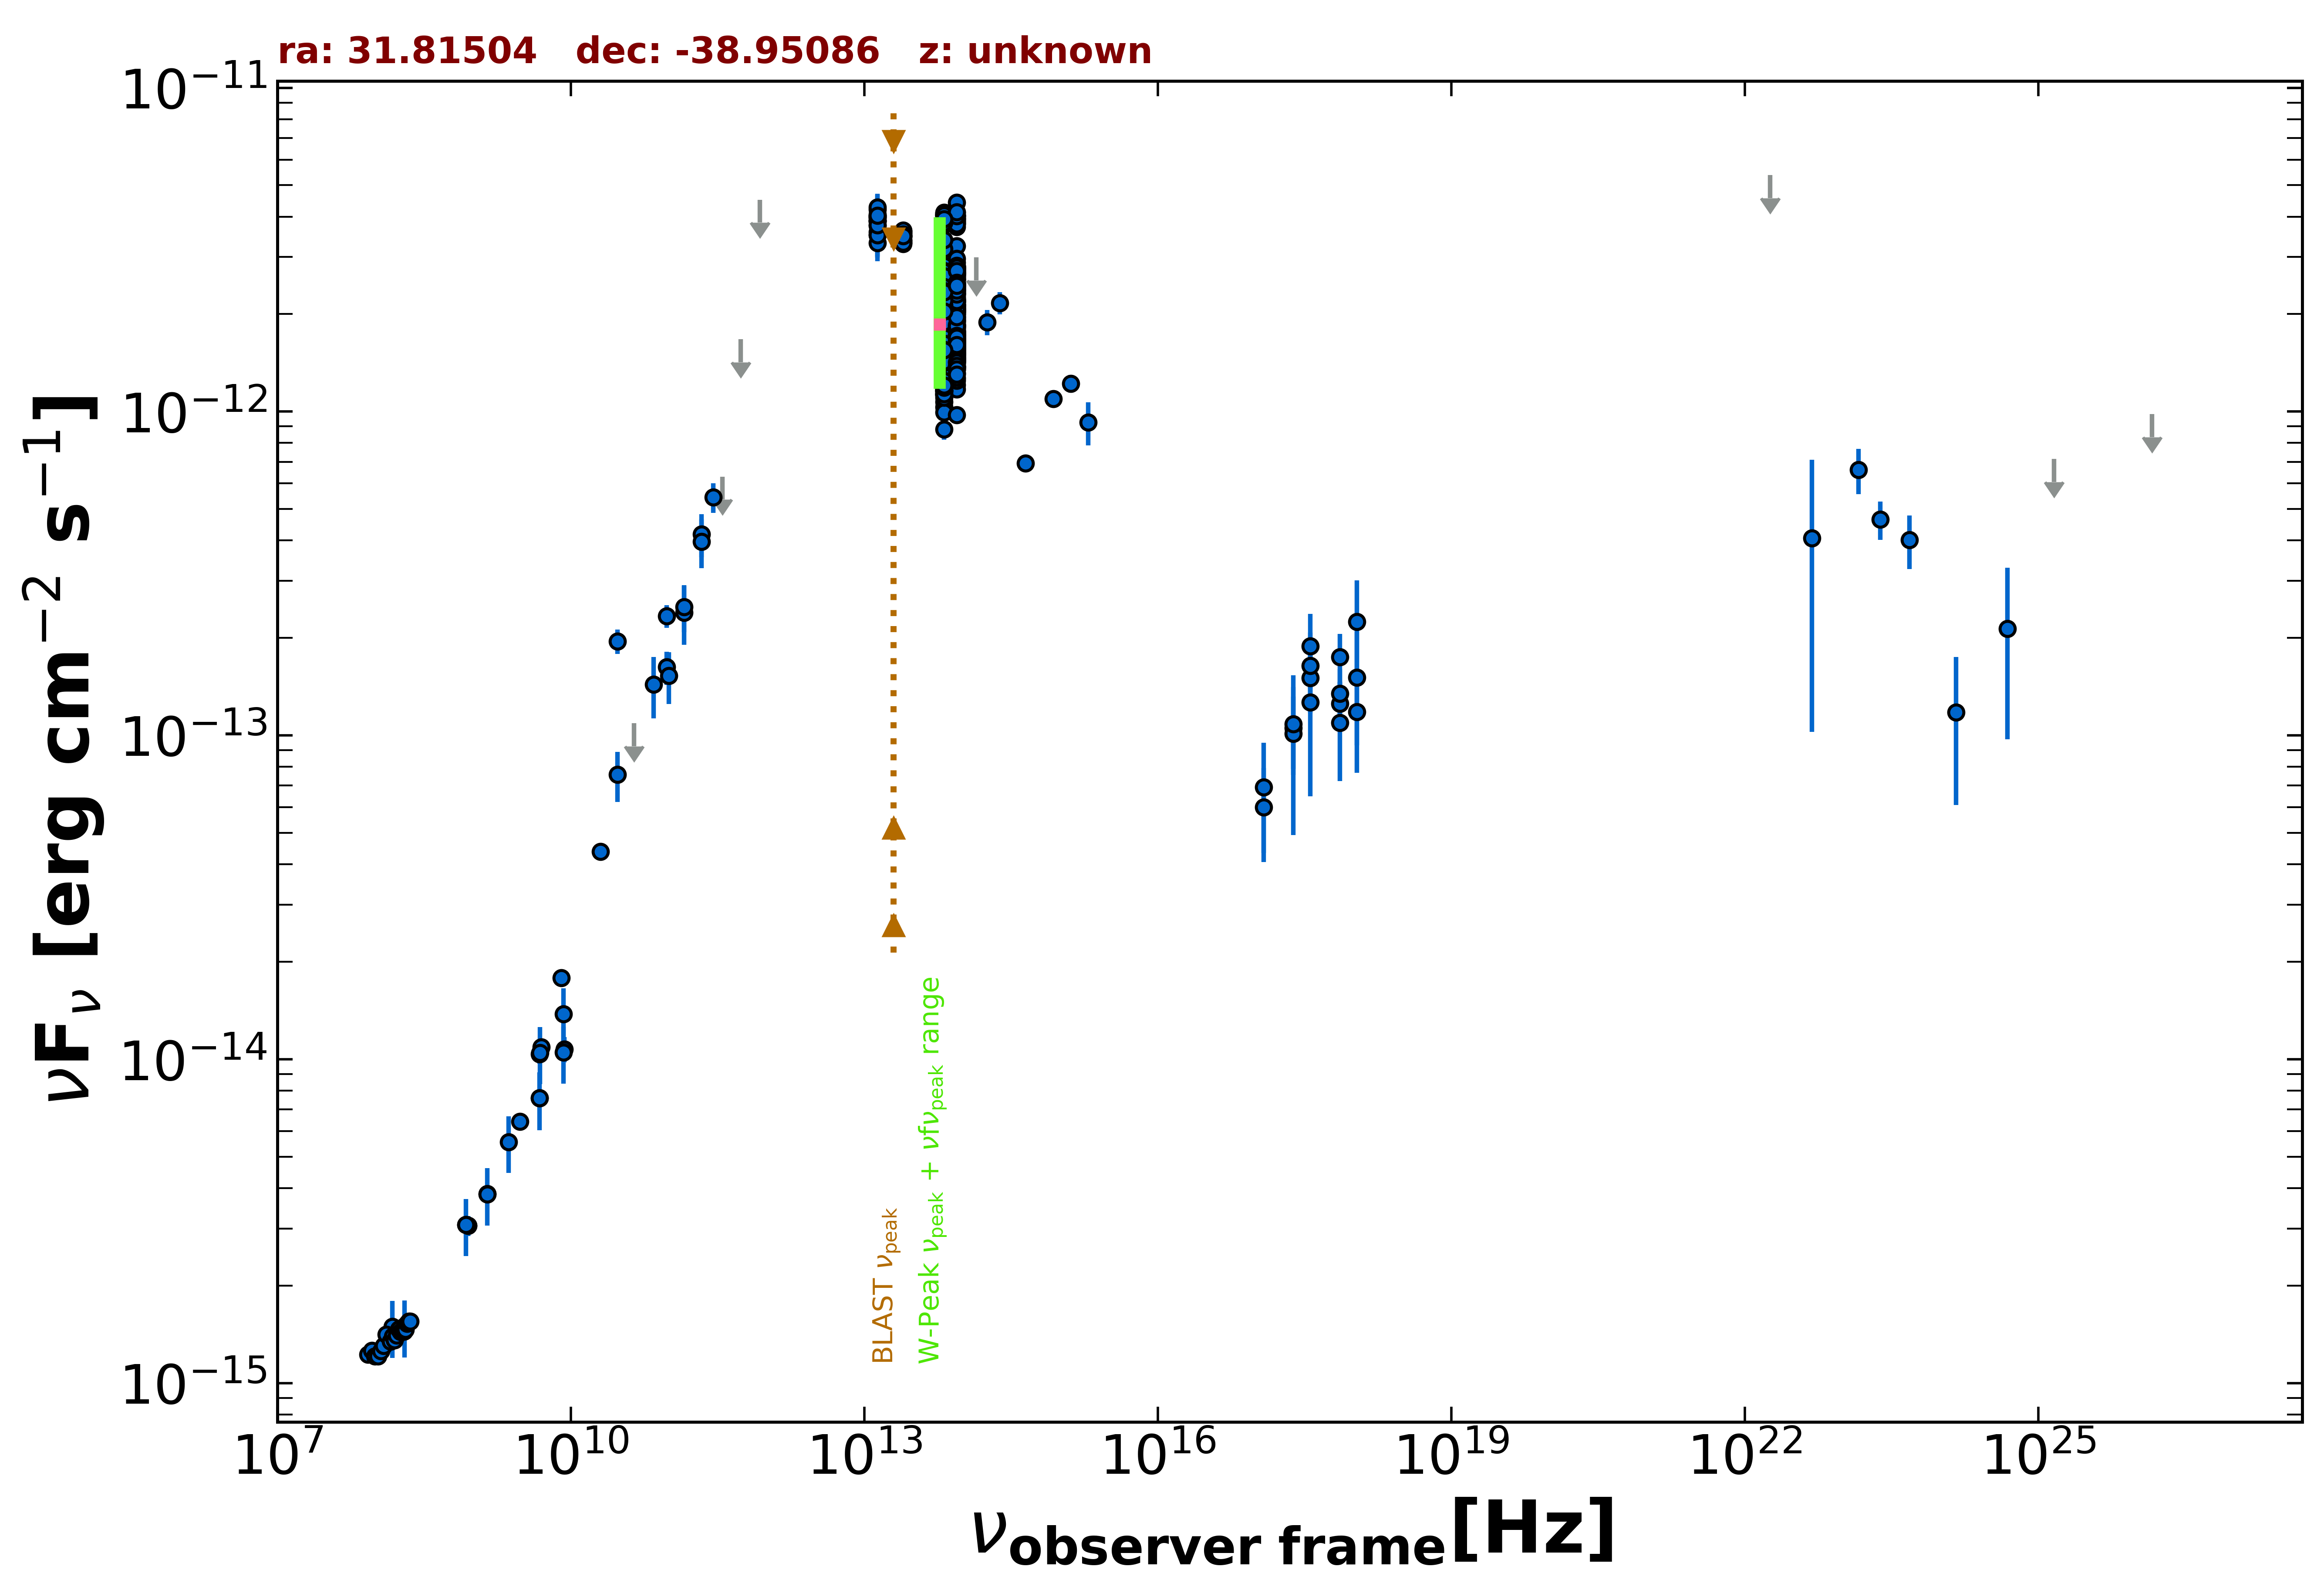

Source data for this figure (header and first rows):
freq., flux, err_flux, MJD_start, MJD_end, flag, catalog, reference
1.400e+09, 3.839e-15, 1.150e-16, 55000, 55000, , NVSS, Condon et al. 1998  AJ  115  1693
8.870e+08, 3.066e-15, 2.190e-16, 55000, 55000, , RACS, Hale et al. 2021  PASA  38  e058
8.870e+08, 3.066e-15, 2.190e-16, 55000, 55000, , RACS, Hale et al. 2021  PASA  38  e058
8.430e+08, 3.088e-15, 9.350e-17, 55000, 55000, , SUMSS, Manch et al. 2003  MNRAS  342  1117
3.000e+09, 6.433e-15, 3.550e-17, 55000, 55000, , VLASSQL, Gordon et al. 2021  ApJS  255  30
2.418e+17, 1.054e-13, 2.659e-14, 55312, 55634, , 1OUSX, Giommi et al. in preparation
1.209e+17, 6.002e-14, 1.935e-14, 55312, 55634, , 1OUSX, Giommi et al. in preparation
3.627e+17, 1.508e-13, 3.380e-14, 55312, 55634, , 1OUSX, Giommi et al. in preparation
7.253e+17, 1.255e-13, 2.090e-14, 55312, 55634, , 1OUSX, Giommi et al. in preparation
1.088e+18, 1.184e-13, 4.167e-14, 55312, 55634, , 1OUSX, Giommi et al. in preparation
7.253e+17, 1.748e-13, 3.115e-14, 55000, 55000, , 2SXPS, Evans et al. 2020  ApJS  247  54
1.209e+17, 6.918e-14, 2.581e-14, 55000, 55000, , 2SXPS, Evans et al. 2020  ApJS  247  54
3.627e+17, 1.886e-13, 4.860e-14, 55000, 55000, , 2SXPS, Evans et al. 2020  ApJS  247  54
1.088e+18, 2.242e-13, 7.745e-14, 55000, 55000, , 2SXPS, Evans et al. 2020  ApJS  247  54
1.500e+08, 1.450e-15, 1.455e-16, 55000, 55000, , TGSS150, Intema et al. 2017  A&A  598  A781
5.000e+09, 1.090e-14, 5.500e-16, 55000, 55000, , AT20G, Murphy et al. 2010  MNRAS  402  2403
8.000e+09, 1.784e-14, 8.800e-16, 55000, 55000, , AT20G, Murphy et al. 2010  MNRAS  402  2403
2.000e+10, 4.380e-14, 2.200e-15, 55000, 55000, , AT20G, Murphy et al. 2010  MNRAS  402  2403
4.800e+09, 7.584e-15, 3.360e-16, 55000, 55000, , ATPMN, McConnell et al. 2012  MNRAS  422  1527
8.600e+09, 1.075e-14, 9.480e-16, 55000, 55000, , ATPMN, McConnell et al. 2012  MNRAS  422  1527
4.800e+09, 1.037e-14, 6.720e-16, 55000, 55000, , PMN, Griffith et al. 1993-1996  VizieR  VIII/…
2.850e+11, 5.443e-13, 5.700e-14, 56933, 56933, , ALMA, Bonato et al. 2019  MNRAS  485  1188
9.504e+10, 2.338e-13, 1.900e-14, 56933, 56933, , ALMA, Bonato et al. 2019  MNRAS  485  1188
9.504e+10, 1.625e-13, 1.900e-14, 56936, 56936, , ALMA, Bonato et al. 2019  MNRAS  485  1188
1.430e+11, 2.398e-13, 4.930e-14, 55000, 55000, , PCCS2143, GHz The Planck Collaboration 2018  A&A  …
2.170e+11, 4.182e-13, 6.345e-14, 55000, 55000, , PCCS2217, GHz The Planck Collaboration 2018  A&A  …
3.000e+10, 1.952e-13, 1.680e-14, 55000, 55000, , PCCS2, 30 GHz The Planck Collaboration 2018  A&…
3.000e+10, 7.570e-14, 1.335e-14, 55000, 55000, , PCNT, The Planck Collaboration 2018  A&A  619 …
4.400e+10, 1.090e-13, 0.000e+00, 55000, 55000, UL, PCNT, The Planck Collaboration 2018  A&A  619 …
7.000e+10, 1.439e-13, 3.095e-14, 55000, 55000, , PCNT, The Planck Collaboration 2018  A&A  619 …
1.000e+11, 1.528e-13, 2.790e-14, 55000, 55000, , PCNT, The Planck Collaboration 2018  A&A  619 …
1.430e+11, 2.497e-13, 4.110e-14, 55000, 55000, , PCNT, The Planck Collaboration 2018  A&A  619 …
2.170e+11, 3.965e-13, 6.800e-14, 55000, 55000, , PCNT, The Planck Collaboration 2018  A&A  619 …
3.530e+11, 6.298e-13, 0.000e+00, 55000, 55000, UL, PCNT, The Planck Collaboration 2018  A&A  619 …
5.450e+11, 1.672e-12, 0.000e+00, 55000, 55000, UL, PCNT, The Planck Collaboration 2018  A&A  619 …
8.570e+11, 4.508e-12, 0.000e+00, 55000, 55000, UL, PCNT, The Planck Collaboration 2018  A&A  619 …
1.389e+14, 2.993e-12, 0.000e+00, 55000, 55000, UL, 2MASS, Skrutskie et al. 2006  AJ  131  1163
1.804e+14, 1.890e-12, 1.675e-13, 55000, 55000, , 2MASS, Skrutskie et al. 2006  AJ  131  1163
2.427e+14, 2.166e-12, 1.695e-13, 55000, 55000, , 2MASS, Skrutskie et al. 2006  AJ  131  1163
8.817e+13, 2.211e-12, 5.000e-15, 55000, 55000, , UNWISE, Schlafly et al. 2019  ApJS  240  30
6.517e+13, 2.399e-12, 6.500e-15, 55000, 55000, , UNWISE, Schlafly et al. 2019  ApJS  240  30
8.817e+13, 3.242e-12, 6.900e-14, 55000, 55000, , WISE, Wright et al. 2010  AJ  140  1868
6.517e+13, 3.176e-12, 6.150e-14, 55000, 55000, , WISE, Wright et al. 2010  AJ  140  1868
2.498e+13, 3.470e-12, 6.700e-14, 55000, 55000, , WISE, Wright et al. 2010  AJ  140  1868
1.363e+13, 3.862e-12, 1.885e-13, 55000, 55000, , WISE, Wright et al. 2010  AJ  140  1868
8.817e+13, 2.780e-12, 5.650e-14, 57020, 57020, , NEOWISE, Mainzer et al. 2014  ApJ  792  30
6.517e+13, 2.698e-12, 7.000e-14, 57020, 57020, , NEOWISE, Mainzer et al. 2014  ApJ  792  30
8.817e+13, 2.737e-12, 6.550e-14, 57023, 57023, , NEOWISE, Mainzer et al. 2014  ApJ  792  30
6.517e+13, 2.661e-12, 7.350e-14, 57023, 57023, , NEOWISE, Mainzer et al. 2014  ApJ  792  30
8.817e+13, 2.667e-12, 5.650e-14, 57020, 57020, , NEOWISE, Mainzer et al. 2014  ApJ  792  30
6.517e+13, 2.598e-12, 7.200e-14, 57020, 57020, , NEOWISE, Mainzer et al. 2014  ApJ  792  30
8.817e+13, 2.765e-12, 6.650e-14, 57022, 57022, , NEOWISE, Mainzer et al. 2014  ApJ  792  30
6.517e+13, 2.523e-12, 7.900e-14, 57022, 57022, , NEOWISE, Mainzer et al. 2014  ApJ  792  30
8.817e+13, 2.755e-12, 6.850e-14, 57022, 57022, , NEOWISE, Mainzer et al. 2014  ApJ  792  30
6.517e+13, 2.642e-12, 8.800e-14, 57022, 57022, , NEOWISE, Mainzer et al. 2014  ApJ  792  30
8.817e+13, 2.732e-12, 6.800e-14, 57020, 57020, , NEOWISE, Mainzer et al. 2014  ApJ  792  30
6.517e+13, 2.565e-12, 6.850e-14, 57020, 57020, , NEOWISE, Mainzer et al. 2014  ApJ  792  30
8.817e+13, 2.648e-12, 6.350e-14, 57023, 57023, , NEOWISE, Mainzer et al. 2014  ApJ  792  30
6.517e+13, 2.738e-12, 6.550e-14, 57023, 57023, , NEOWISE, Mainzer et al. 2014  ApJ  792  30
8.817e+13, 2.694e-12, 8.700e-14, 57023, 57023, , NEOWISE, Mainzer et al. 2014  ApJ  792  30
... 766 more rows
